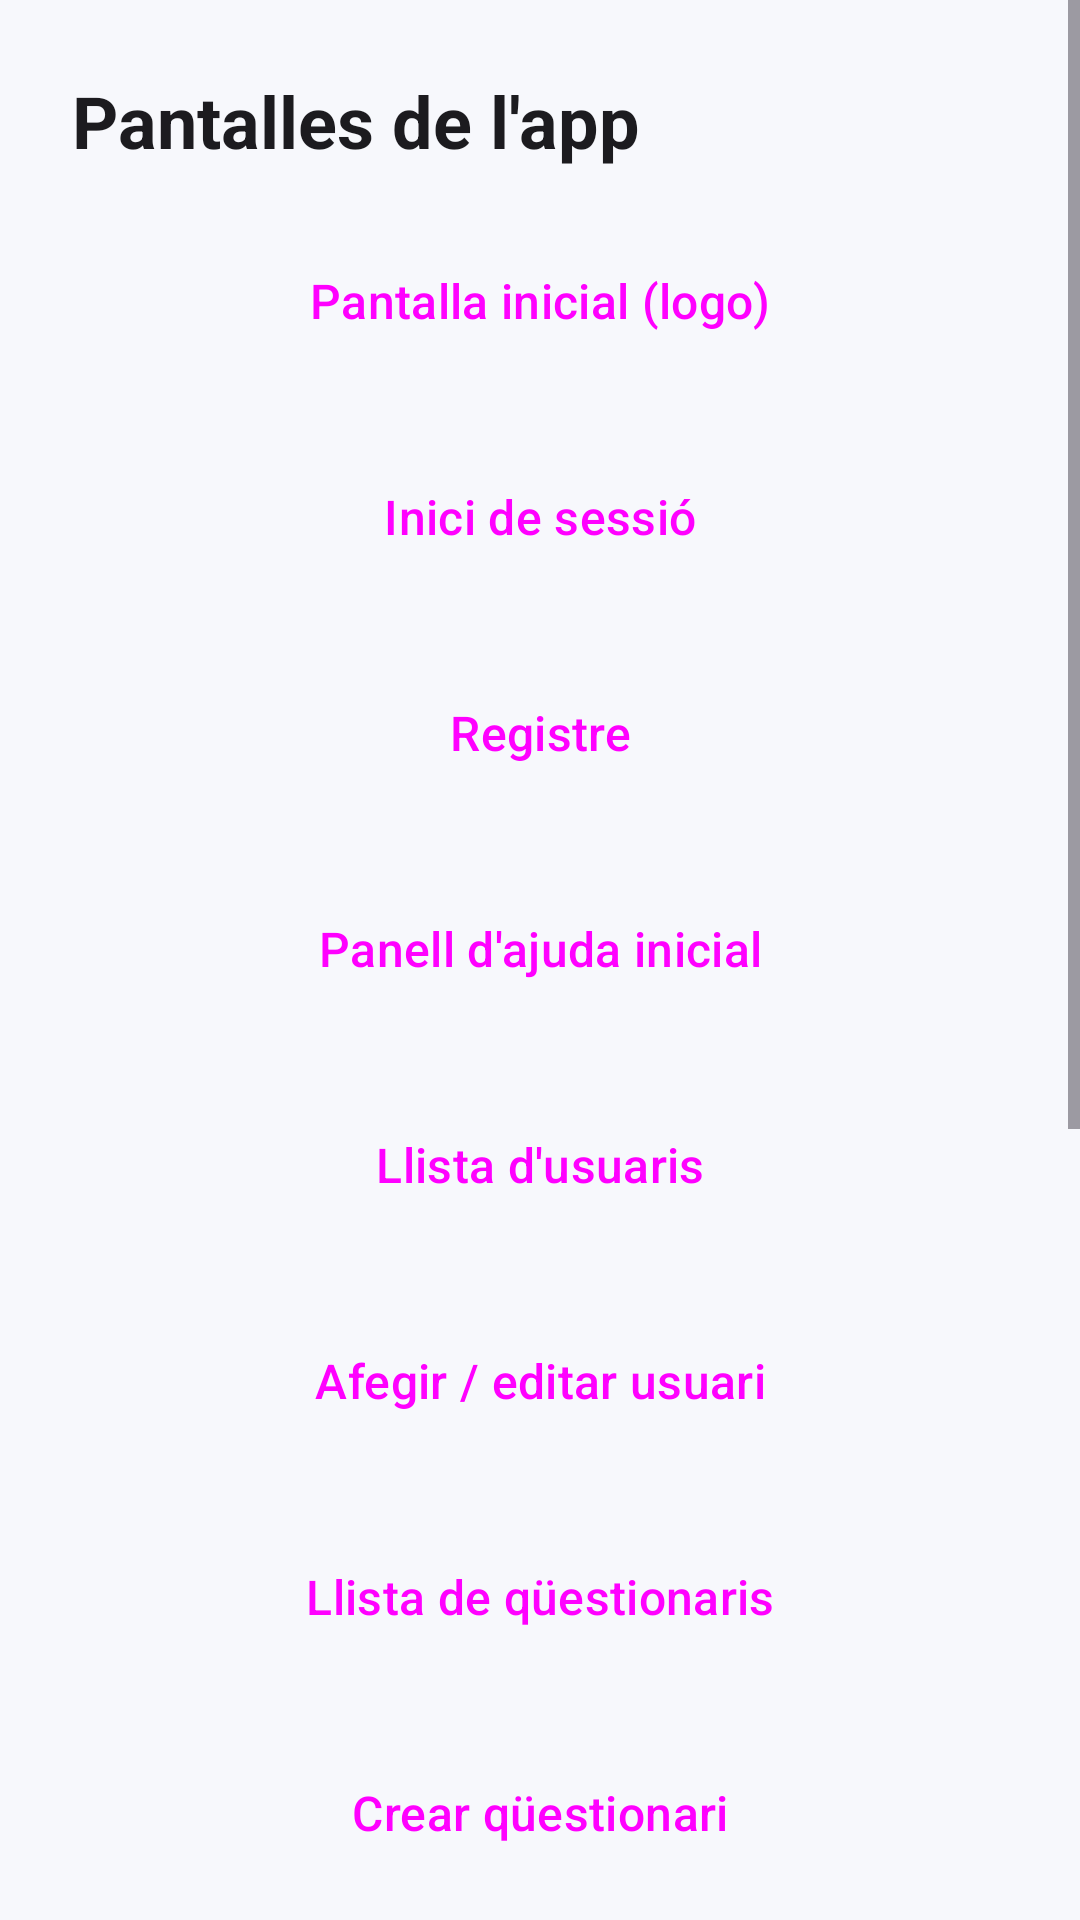

Layout XML and referenced resources for this Android screen:
<!-- AndroidManifest.xml: application theme Theme.OrientaApp -->
<!-- res/layout/fragment_menu_proves.xml -->
<?xml version="1.0" encoding="utf-8"?>
<ScrollView xmlns:android="http://schemas.android.com/apk/res/android"
    xmlns:tools="http://schemas.android.com/tools"
    android:layout_width="match_parent"
    android:layout_height="match_parent"
    tools:context=".MenuProvesFragment">

    <LinearLayout
        android:layout_width="match_parent"
        android:layout_height="wrap_content"
        android:orientation="vertical"
        android:padding="24dp">

        <TextView
            style="@style/TitolPantalla"
            android:layout_width="wrap_content"
            android:layout_height="wrap_content"
            android:text="@string/titol_menu_proves" />

        <Button android:id="@+id/btnLogo" style="@style/BotoPrincipal" android:text="@string/btn_logo" />
        <Button android:id="@+id/btnLogin" style="@style/BotoPrincipal" android:text="@string/btn_login" />
        <Button android:id="@+id/btnRegistre" style="@style/BotoPrincipal" android:text="@string/btn_registre" />
        <Button android:id="@+id/btnAjudaInicial" style="@style/BotoPrincipal" android:text="@string/btn_ajuda_inicial" />
        <Button android:id="@+id/btnUsuaris" style="@style/BotoPrincipal" android:text="@string/btn_usuaris" />
        <Button android:id="@+id/btnUsuari" style="@style/BotoPrincipal" android:text="@string/btn_usuari" />
        <Button android:id="@+id/btnQuestionaris" style="@style/BotoPrincipal" android:text="@string/btn_questionaris" />
        <Button android:id="@+id/btnCrearQuestionari" style="@style/BotoPrincipal" android:text="@string/btn_crear_questionari" />
        <Button android:id="@+id/btnFiltre" style="@style/BotoPrincipal" android:text="@string/btn_filtre" />
        <Button android:id="@+id/btnMenu" style="@style/BotoPrincipal" android:text="@string/btn_menu" />
        <Button android:id="@+id/btnConfiguracio" style="@style/BotoPrincipal" android:text="@string/btn_configuracio" />
        <Button android:id="@+id/btnDades" style="@style/BotoPrincipal" android:text="@string/btn_dades" />
        <Button android:id="@+id/btnAjuda" style="@style/BotoPrincipal" android:text="@string/btn_ajuda" />
        <Button android:id="@+id/btnDialeg" style="@style/BotoSecundari" android:text="@string/btn_dialeg" />
    </LinearLayout>
</ScrollView>
<!-- resources referenced by this layout -->
<resources>
  <string name="btn_ajuda">Ajuda</string>
  <string name="btn_ajuda_inicial">Panell d\'ajuda inicial</string>
  <string name="btn_configuracio">Configuració de l\'app</string>
  <string name="btn_crear_questionari">Crear qüestionari</string>
  <string name="btn_dades">Dades personals</string>
  <string name="btn_dialeg">Diàleg d\'esborrar</string>
  <string name="btn_filtre">Filtre</string>
  <string name="btn_login">Inici de sessió</string>
  <string name="btn_logo">Pantalla inicial (logo)</string>
  <string name="btn_menu">Menú</string>
  <string name="btn_questionaris">Llista de qüestionaris</string>
  <string name="btn_registre">Registre</string>
  <string name="btn_usuari">Afegir / editar usuari</string>
  <string name="btn_usuaris">Llista d\'usuaris</string>
  <string name="titol_menu_proves">Pantalles de l\'app</string>
  <style name="BotoPrincipal" parent="Widget.Material3.Button">
          <item name="android:layout_width">match_parent</item>
          <item name="android:layout_height">wrap_content</item>
          <item name="android:layout_marginTop">16dp</item>
          <item name="android:minHeight">56dp</item>
          <item name="android:textSize">16sp</item>
      </style>
  <style name="BotoSecundari" parent="Widget.Material3.Button.OutlinedButton">
          <item name="android:layout_width">match_parent</item>
          <item name="android:layout_height">wrap_content</item>
          <item name="android:layout_marginTop">16dp</item>
          <item name="android:minHeight">56dp</item>
          <item name="android:textSize">16sp</item>
      </style>
  <style name="TitolPantalla">
          <item name="android:textSize">24sp</item>
          <item name="android:textStyle">bold</item>
          <item name="android:textColor">@color/text_principal</item>
      </style>
  <style name="Theme.OrientaApp" parent="Base.Theme.OrientaApp" />
  <color name="text_principal">#1C1B1F</color>
  <style name="Base.Theme.OrientaApp" parent="Theme.Material3.DayNight.NoActionBar">
          <item name="colorPrimary">@color/primari</item>
          <item name="colorOnPrimary">@color/on_primari</item>
          <item name="colorSecondary">@color/secundari</item>
          <item name="colorOnSecondary">@color/on_secundari</item>
          <item name="colorError">@color/error</item>
          <item name="android:colorBackground">@color/fons</item>
          <item name="colorSurface">@color/superficie</item>
          <item name="colorOnSurface">@color/text_principal</item>
          <item name="colorOnSurfaceVariant">@color/text_secundari</item>
      </style>
  <color name="primari">#3949AB</color>
  <color name="on_primari">#FFFFFF</color>
  <color name="secundari">#00796B</color>
  <color name="on_secundari">#FFFFFF</color>
  <color name="error">#B3261E</color>
  <color name="fons">#F7F8FC</color>
  <color name="superficie">#FFFFFF</color>
  <color name="text_secundari">#49454F</color>
</resources>
